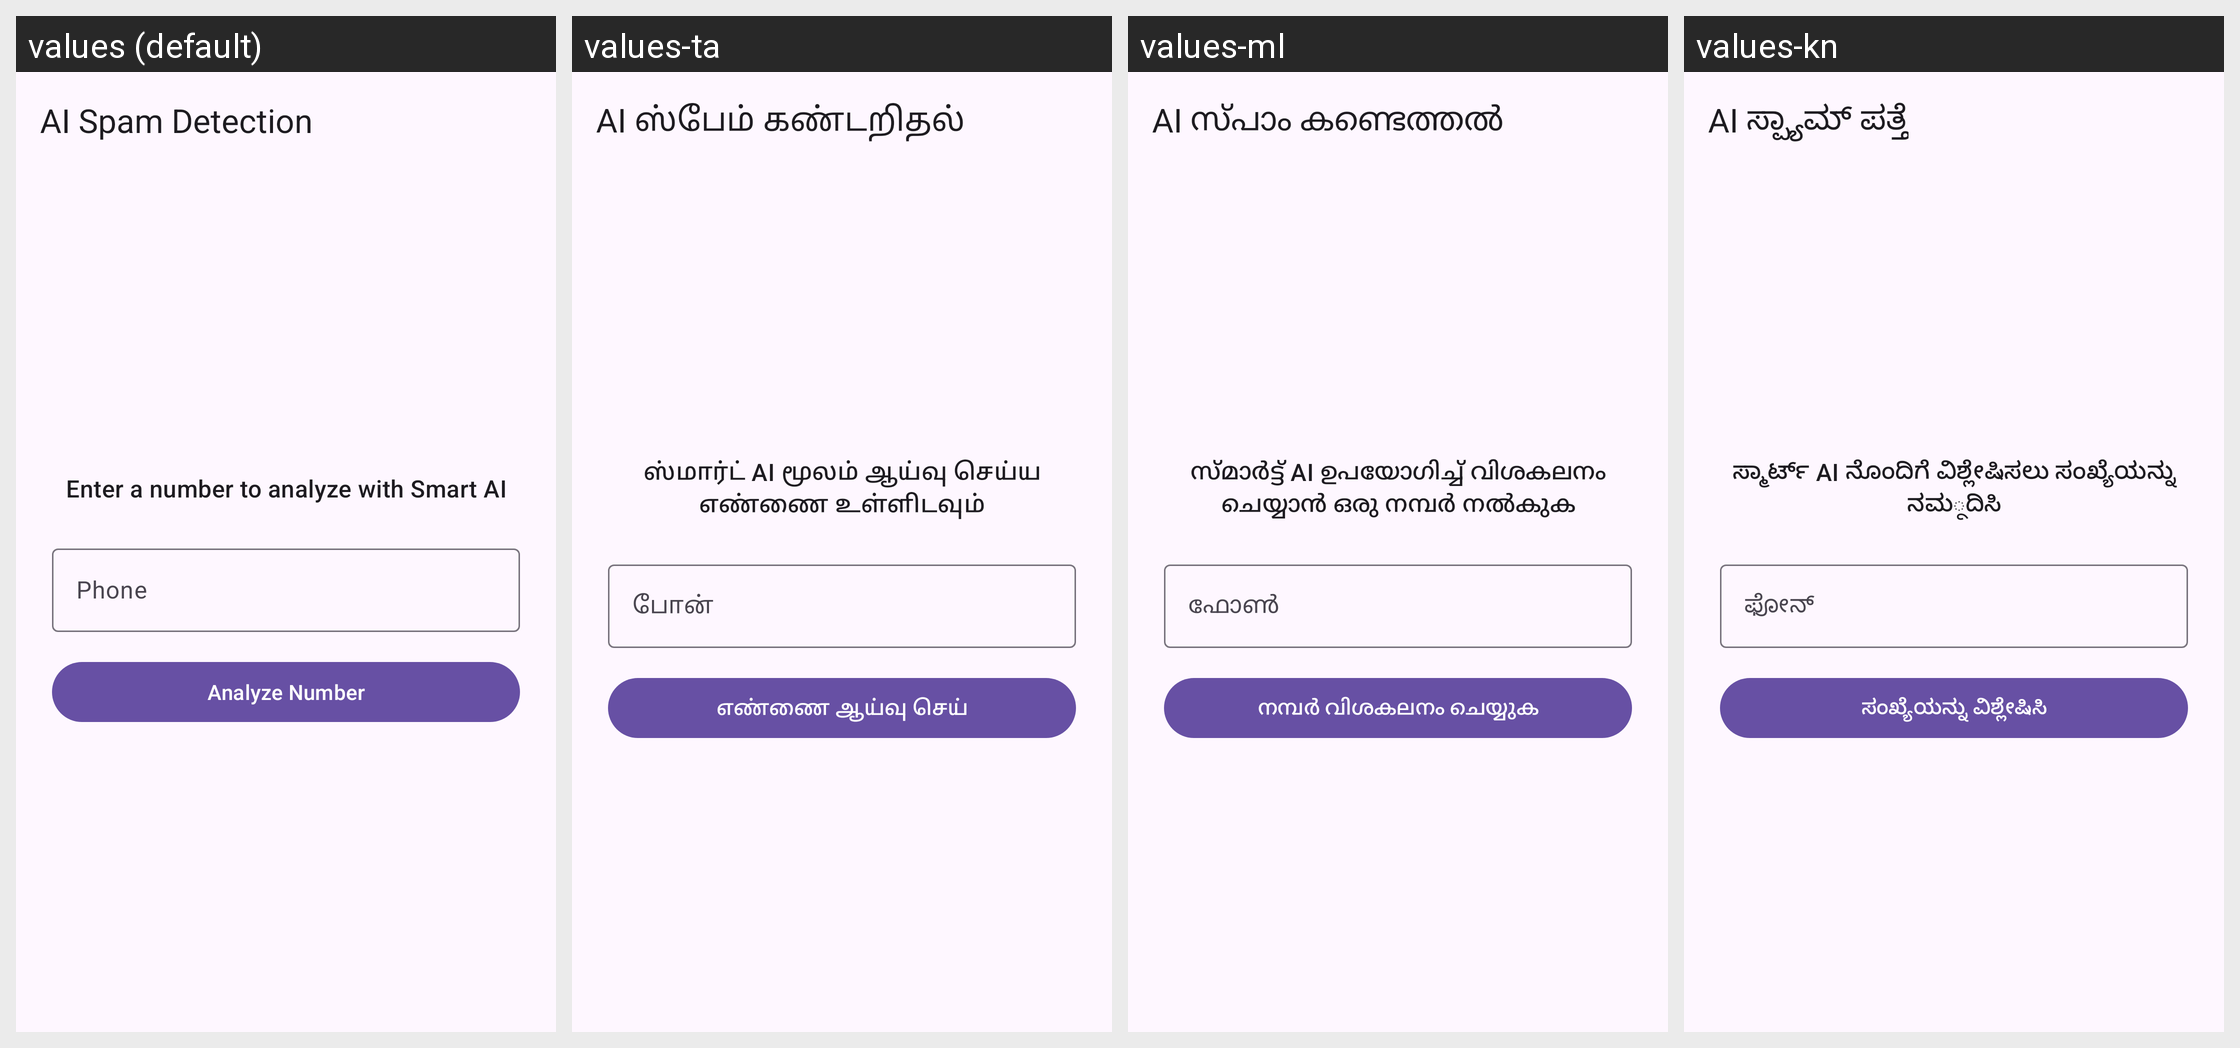

For this localized Android screen grid, give each drawn string resource with its value in every locale shown.
Android screen res/layout/activity_spam_detection.xml rendered under 4 locales, left to right: values (default), values-ta, values-ml, values-kn. Device: Nexus 5 (rendered at 1080×1920; each locale shown at half size, 540×960, under a caption strip naming it); theme Theme.MyApplication.
Other locales in the repository, not shown: values-as, values-bn, values-gu, values-hi, values-mr, values-or, values-pa, values-te.
Strings drawn on this screen, with the default value and each locale's value (text and hints the layout hard-codes, and strings that could not be matched under every locale, appear in the picture but are not listed):

ai_spam_detection
  values: AI Spam Detection
  values-ta: AI ஸ்பேம் கண்டறிதல்
  values-ml: AI സ്പാം കണ്ടെത്തൽ
  values-kn: AI ಸ್ಪ್ಯಾಮ್ ಪತ್ತೆ

enter_number_ai
  values: Enter a number to analyze with Smart AI
  values-ta: ஸ்மார்ட் AI மூலம் ஆய்வு செய்ய எண்ணை உள்ளிடவும்
  values-ml: സ്മാർട്ട് AI ഉപയോഗിച്ച് വിശകലനം ചെയ്യാൻ ഒരു നമ്പർ നൽകുക
  values-kn: ಸ್ಮಾರ್ಟ್ AI ನೊಂದಿಗೆ ವಿಶ್ಲೇಷಿಸಲು ಸಂಖ್ಯೆಯನ್ನು ನಮૂದಿಸಿ

phone
  values: Phone
  values-ta: போன்
  values-ml: ഫോൺ
  values-kn: ಫೋನ್

analyze_number
  values: Analyze Number
  values-ta: எண்ணை ஆய்வு செய்
  values-ml: നമ്പർ വിശകലനം ചെയ്യുക
  values-kn: ಸಂಖ್ಯೆಯನ್ನು ವಿಶ್ಲೇಷಿಸಿ
